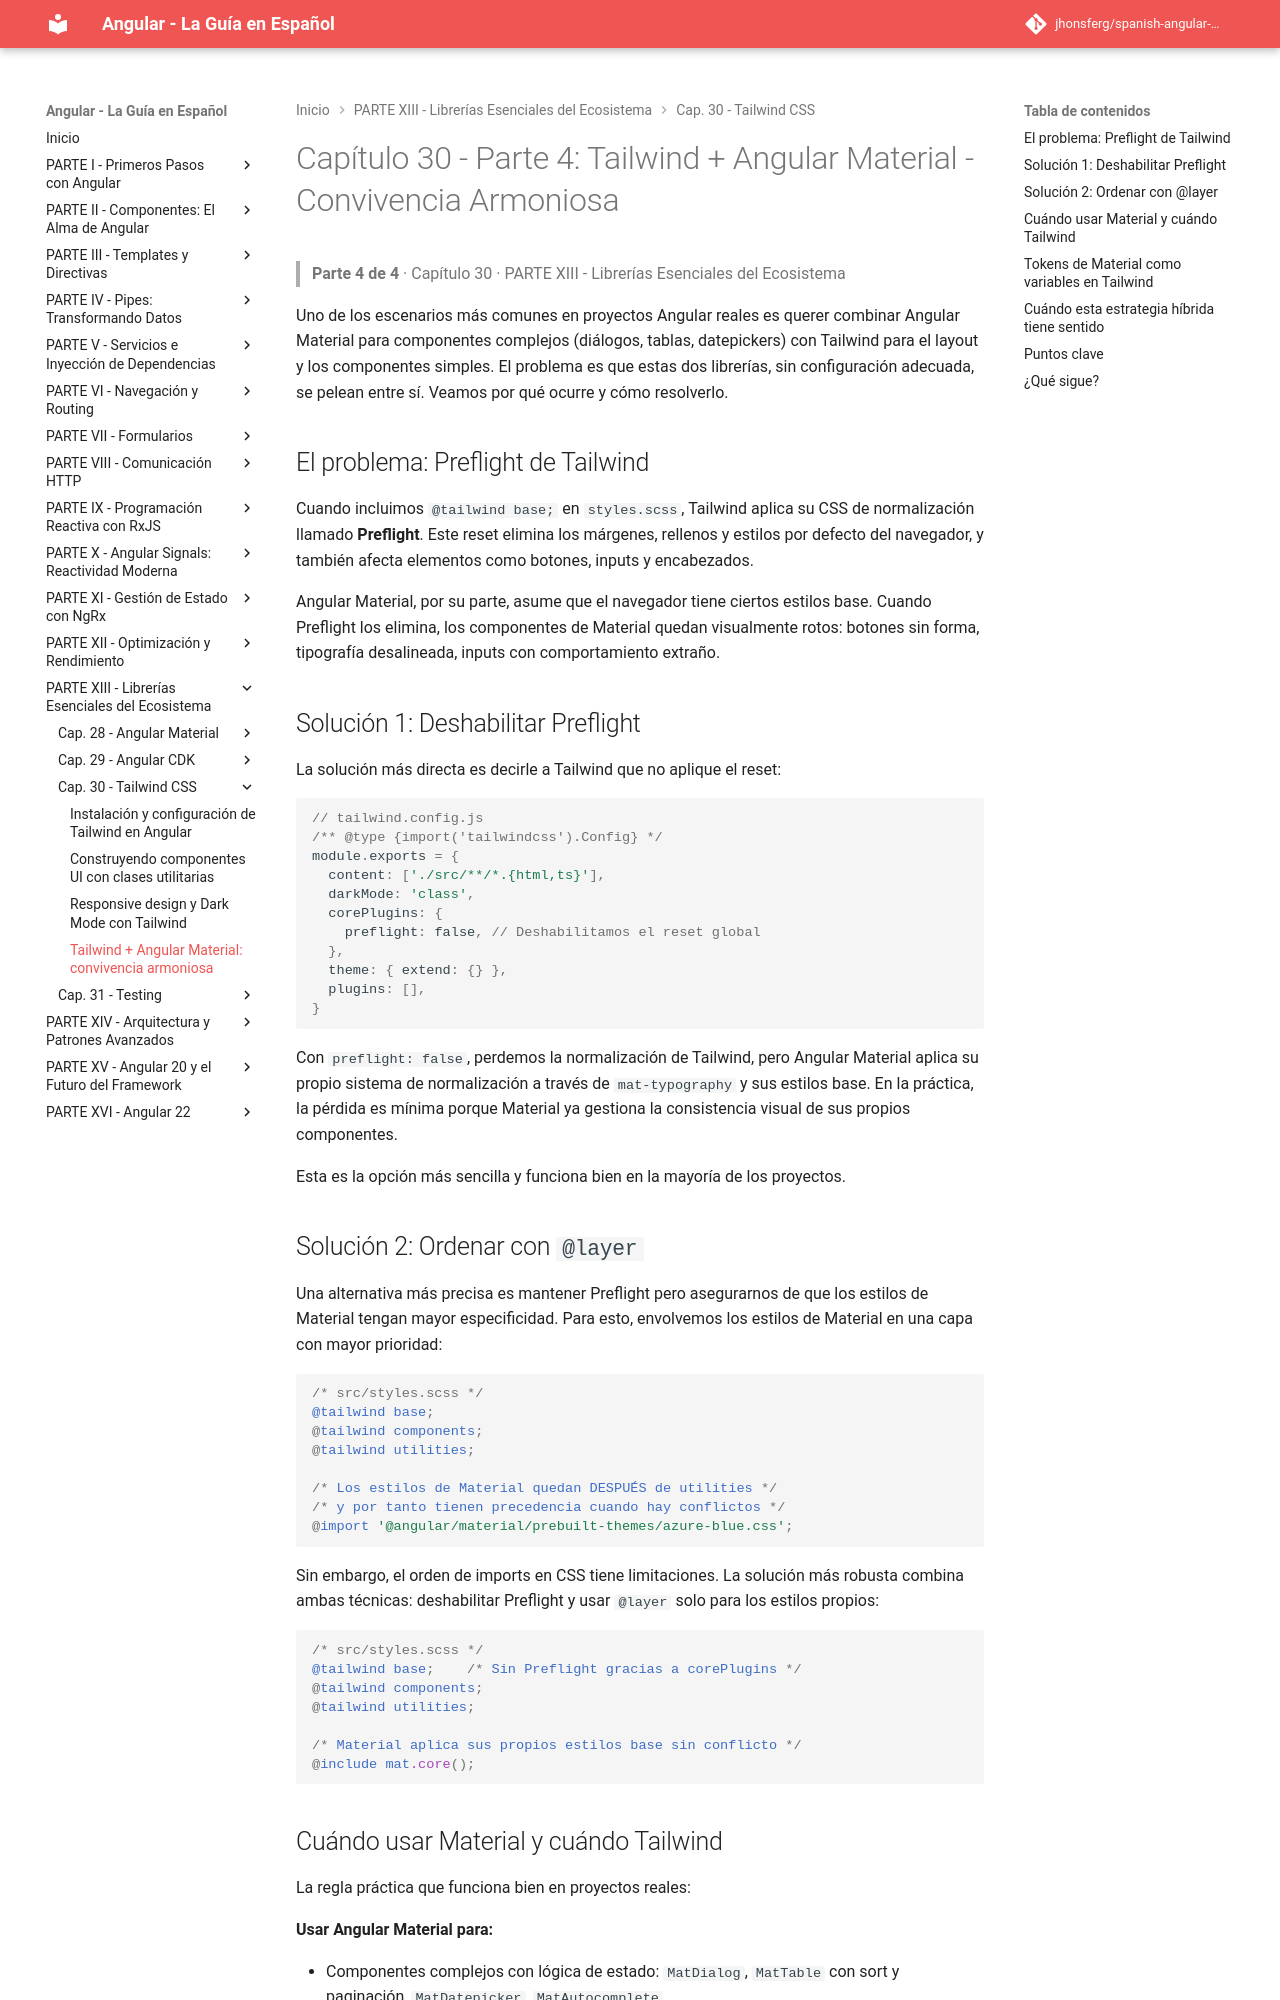

repository: jhonsferg/spanish-angular-guide · page: 30-tailwind-css/4-tailwind-angular-material-convivencia-armoniosa/index.html · generator: mkdocs

# Capítulo 30 - Parte 4: Tailwind + Angular Material - Convivencia Armoniosa

> **Parte 4 de 4** · Capítulo 30 · PARTE XIII - Librerías Esenciales del Ecosistema

Uno de los escenarios más comunes en proyectos Angular reales es querer combinar Angular Material para componentes complejos (diálogos, tablas, datepickers) con Tailwind para el layout y los componentes simples. El problema es que estas dos librerías, sin configuración adecuada, se pelean entre sí. Veamos por qué ocurre y cómo resolverlo.

## El problema: Preflight de Tailwind

Cuando incluimos `@tailwind base;` en `styles.scss`, Tailwind aplica su CSS de normalización llamado **Preflight**. Este reset elimina los márgenes, rellenos y estilos por defecto del navegador, y también afecta elementos como botones, inputs y encabezados.

Angular Material, por su parte, asume que el navegador tiene ciertos estilos base. Cuando Preflight los elimina, los componentes de Material quedan visualmente rotos: botones sin forma, tipografía desalineada, inputs con comportamiento extraño.

## Solución 1: Deshabilitar Preflight

La solución más directa es decirle a Tailwind que no aplique el reset:

```js
// tailwind.config.js
/** @type {import('tailwindcss').Config} */
module.exports = {
  content: ['./src/**/*.{html,ts}'],
  darkMode: 'class',
  corePlugins: {
    preflight: false, // Deshabilitamos el reset global
  },
  theme: { extend: {} },
  plugins: [],
}
```

Con `preflight: false`, perdemos la normalización de Tailwind, pero Angular Material aplica su propio sistema de normalización a través de `mat-typography` y sus estilos base. En la práctica, la pérdida es mínima porque Material ya gestiona la consistencia visual de sus propios componentes.

Esta es la opción más sencilla y funciona bien en la mayoría de los proyectos.

## Solución 2: Ordenar con `@layer`

Una alternativa más precisa es mantener Preflight pero asegurarnos de que los estilos de Material tengan mayor especificidad. Para esto, envolvemos los estilos de Material en una capa con mayor prioridad:

```scss
/* src/styles.scss */
@tailwind base;
@tailwind components;
@tailwind utilities;

/* Los estilos de Material quedan DESPUÉS de utilities */
/* y por tanto tienen precedencia cuando hay conflictos */
@import '@angular/material/prebuilt-themes/azure-blue.css';
```

Sin embargo, el orden de imports en CSS tiene limitaciones. La solución más robusta combina ambas técnicas: deshabilitar Preflight y usar `@layer` solo para los estilos propios:

```scss
/* src/styles.scss */
@tailwind base;    /* Sin Preflight gracias a corePlugins */
@tailwind components;
@tailwind utilities;

/* Material aplica sus propios estilos base sin conflicto */
@include mat.core();
```
